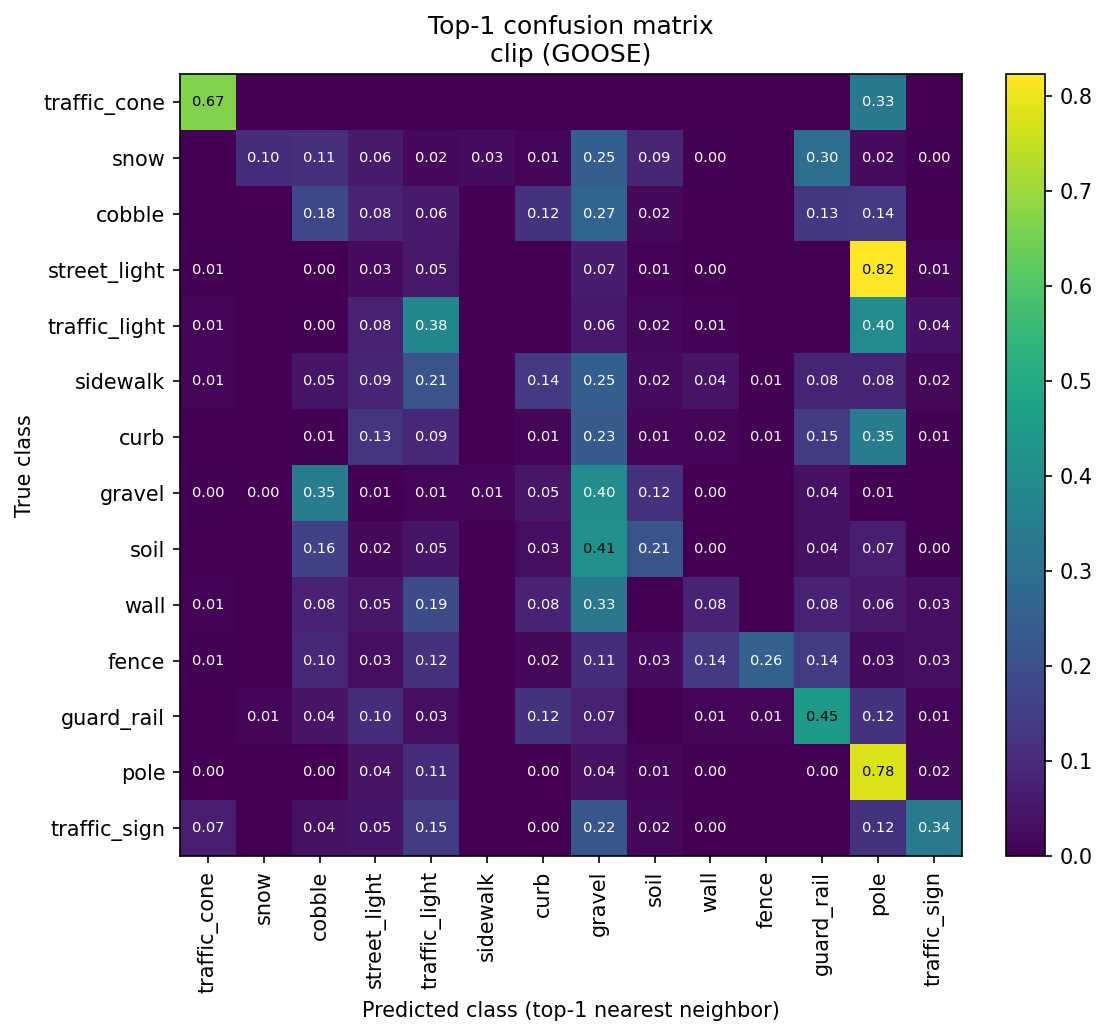

The file beside this chart, header and first rows:
true_class \ predicted_class, traffic_cone, snow, cobble, street_light, traffic_light, sidewalk, curb, gravel, soil, wall, fence, guard_rail, pole, traffic_sign
traffic_cone, 0.6667, 0, 0, 0, 0, 0, 0, 0, 0, 0, 0, 0, 0.3333, 0
snow, 0, 0.1047, 0.1115, 0.06081, 0.02027, 0.02703, 0.01014, 0.2466, 0.08784, 0.003378, 0, 0.3007, 0.02365, 0.003378
cobble, 0, 0, 0.18, 0.08, 0.06, 0, 0.12, 0.27, 0.02, 0, 0, 0.13, 0.14, 0
street_light, 0.005362, 0, 0.00134, 0.02547, 0.05496, 0, 0, 0.06702, 0.006702, 0.00134, 0, 0, 0.8231, 0.01475
traffic_light, 0.0119, 0, 0.004762, 0.07619, 0.3833, 0, 0, 0.05714, 0.01905, 0.009524, 0, 0, 0.3976, 0.04048
sidewalk, 0.01198, 0, 0.0479, 0.08982, 0.2096, 0, 0.1377, 0.2455, 0.02395, 0.04192, 0.005988, 0.08383, 0.08383, 0.01796
curb, 0, 0, 0.005263, 0.1263, 0.09474, 0, 0.01053, 0.2316, 0.01053, 0.01579, 0.005263, 0.1474, 0.3474, 0.005263
gravel, 0.004246, 0.002123, 0.3482, 0.006369, 0.01486, 0.01062, 0.04883, 0.4034, 0.1168, 0.002123, 0, 0.03609, 0.006369, 0
soil, 0, 0, 0.1617, 0.0205, 0.04784, 0, 0.02961, 0.4146, 0.2141, 0.002278, 0, 0.03645, 0.06834, 0.004556
wall, 0.008264, 0, 0.08264, 0.04959, 0.1901, 0, 0.08264, 0.3306, 0, 0.08264, 0, 0.08264, 0.05785, 0.03306
fence, 0.005038, 0, 0.09572, 0.03023, 0.1184, 0, 0.01763, 0.1083, 0.02519, 0.1411, 0.2569, 0.1436, 0.02771, 0.03023
guard_rail, 0, 0.01493, 0.04478, 0.1045, 0.02985, 0, 0.1194, 0.07463, 0, 0.01493, 0.01493, 0.4478, 0.1194, 0.01493
pole, 0.003182, 0, 0.002177, 0.04187, 0.1085, 0, 0.001005, 0.03601, 0.01089, 0.002345, 0, 0.0008374, 0.7778, 0.01541
traffic_sign, 0.0702, 0, 0.03588, 0.04602, 0.1451, 0, 0.00078, 0.2207, 0.01872, 0.00234, 0, 0, 0.1193, 0.3409
